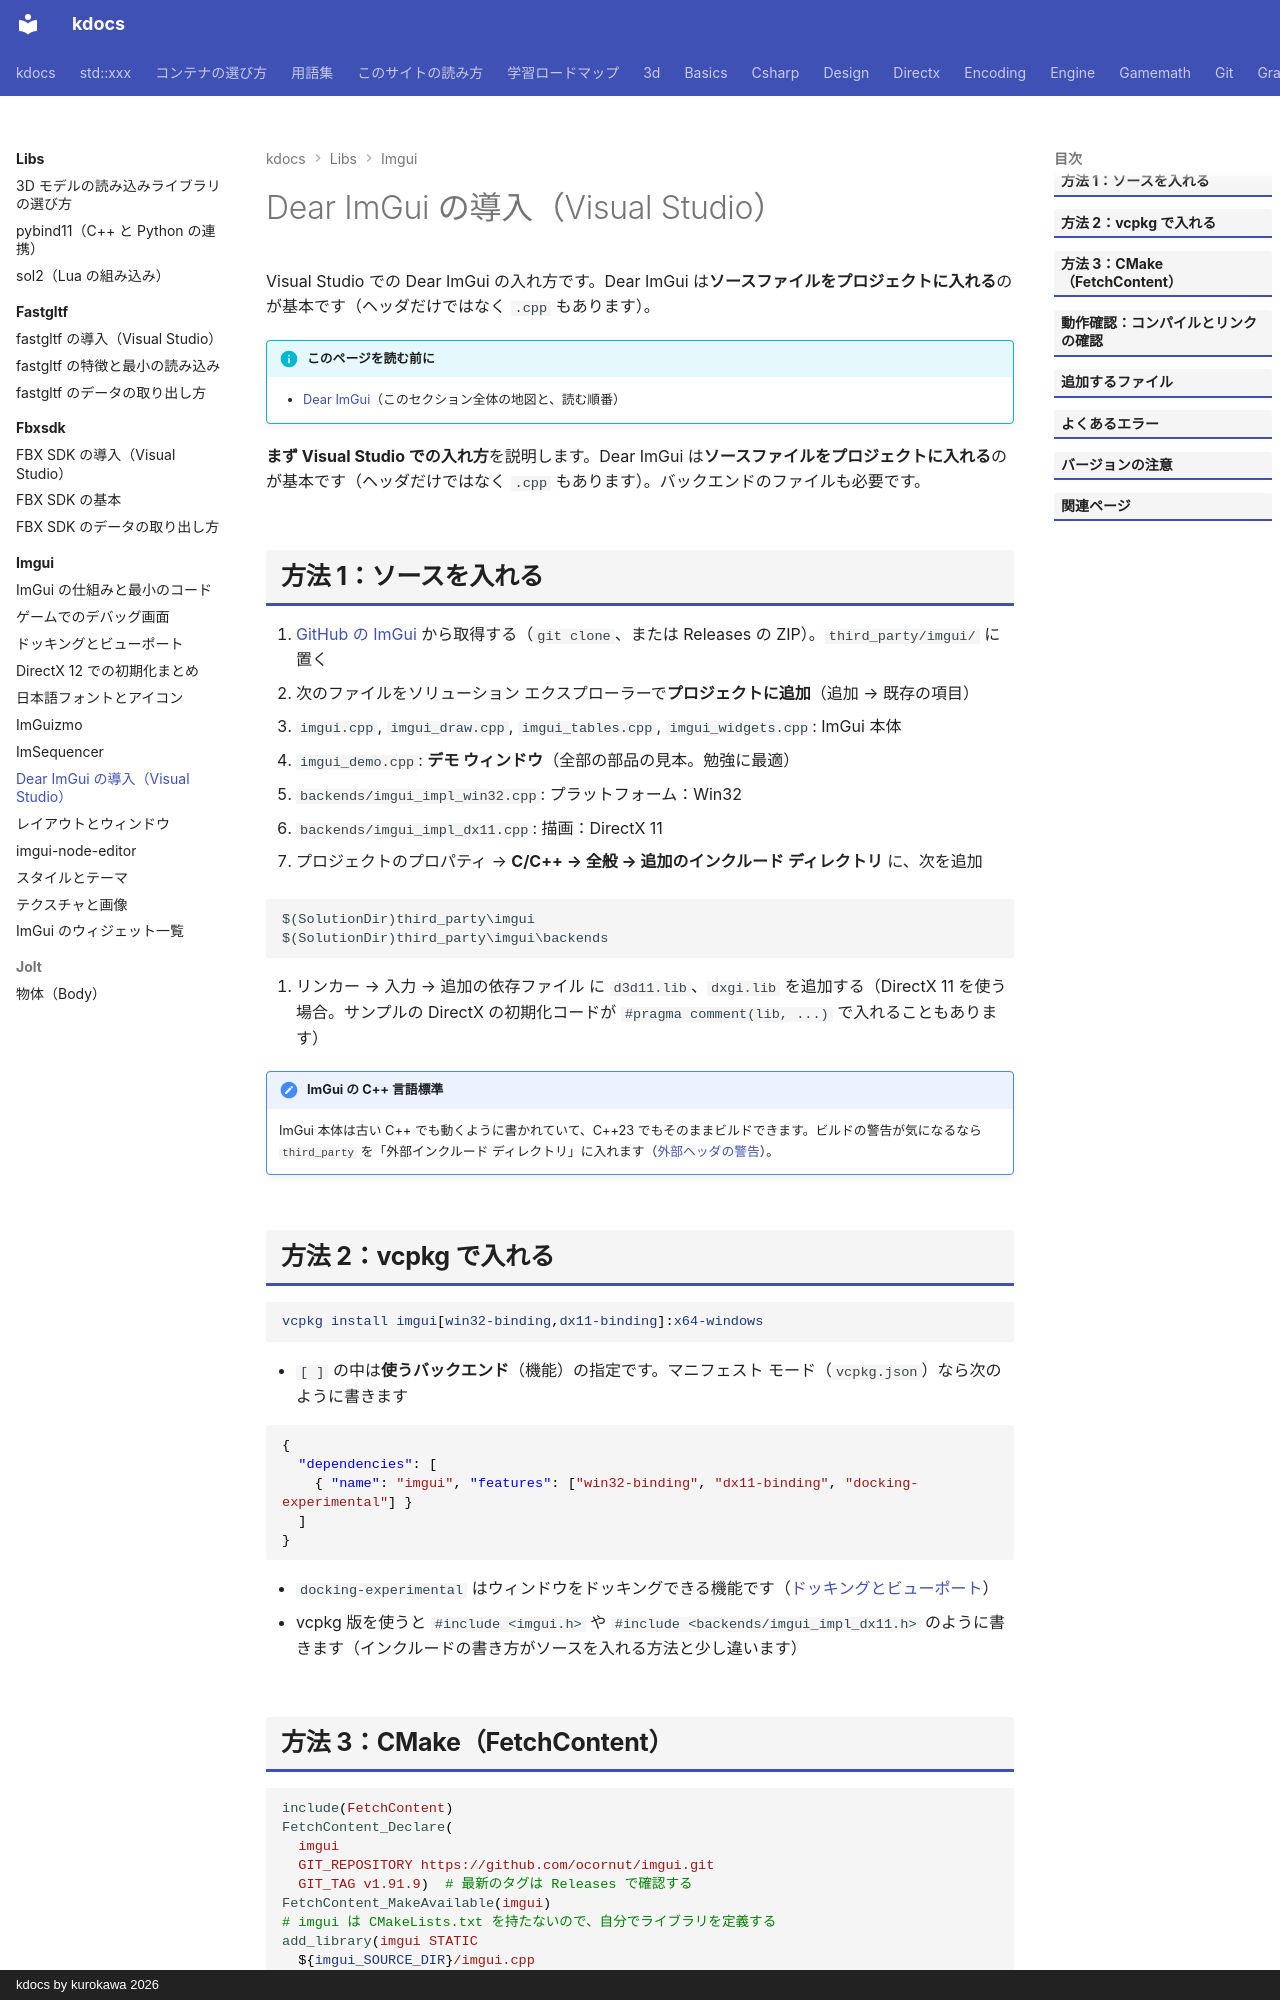

repository: qwzxdf/kdocs · page: libs/imgui/install/index.html · generator: mkdocs · copyright: kdocs by kurokawa 2026

---
title: Dear ImGui の導入（Visual Studio）
tags:
  - 外部ライブラリ
  - GUI
---

# Dear ImGui の導入（Visual Studio）

Visual Studio での Dear ImGui の入れ方です。Dear ImGui は**ソースファイルをプロジェクトに入れる**のが基本です（ヘッダだけではなく `.cpp` もあります）。

!!! info "このページを読む前に"
    - [Dear ImGui](index.md)（このセクション全体の地図と、読む順番）


**まず Visual Studio での入れ方**を説明します。Dear ImGui は**ソースファイルをプロジェクトに入れる**のが基本です（ヘッダだけではなく `.cpp` もあります）。バックエンドのファイルも必要です。

## 方法 1：ソースを入れる

1. [GitHub の ImGui](https://github.com/ocornut/imgui) から取得する（`git clone`、または Releases の ZIP）。`third_party/imgui/` に置く
2. 次のファイルをソリューション エクスプローラーで**プロジェクトに追加**（追加 → 既存の項目）

- `imgui.cpp`, `imgui_draw.cpp`, `imgui_tables.cpp`, `imgui_widgets.cpp`: ImGui 本体
- `imgui_demo.cpp`: **デモ ウィンドウ**（全部の部品の見本。勉強に最適）
- `backends/imgui_impl_win32.cpp`: プラットフォーム：Win32
- `backends/imgui_impl_dx11.cpp`: 描画：DirectX 11

3. プロジェクトのプロパティ → **C/C++ → 全般 → 追加のインクルード ディレクトリ** に、次を追加

```text
$(SolutionDir)third_party\imgui
$(SolutionDir)third_party\imgui\backends
```

4. リンカー → 入力 → 追加の依存ファイル に `d3d11.lib`、`dxgi.lib` を追加する（DirectX 11 を使う場合。サンプルの DirectX の初期化コードが `#pragma comment(lib, ...)` で入れることもあります）

!!! note "ImGui の C++ 言語標準"
    ImGui 本体は古い C++ でも動くように書かれていて、C++23 でもそのままビルドできます。ビルドの警告が気になるなら `third_party` を「外部インクルード ディレクトリ」に入れます（[外部ヘッダの警告](../../vs/libraries.md#external_include)）。

## 方法 2：vcpkg で入れる

```powershell
vcpkg install imgui[win32-binding,dx11-binding]:x64-windows
```

- `[ ]` の中は**使うバックエンド**（機能）の指定です。マニフェスト モード（`vcpkg.json`）なら次のように書きます

```json
{
  "dependencies": [
    { "name": "imgui", "features": ["win32-binding", "dx11-binding", "docking-experimental"] }
  ]
}
```

- `docking-experimental` はウィンドウをドッキングできる機能です（[ドッキングとビューポート](docking.md)）
- vcpkg 版を使うと `#include <imgui.h>` や `#include <backends/imgui_impl_dx11.h>` のように書きます（インクルードの書き方がソースを入れる方法と少し違います）
